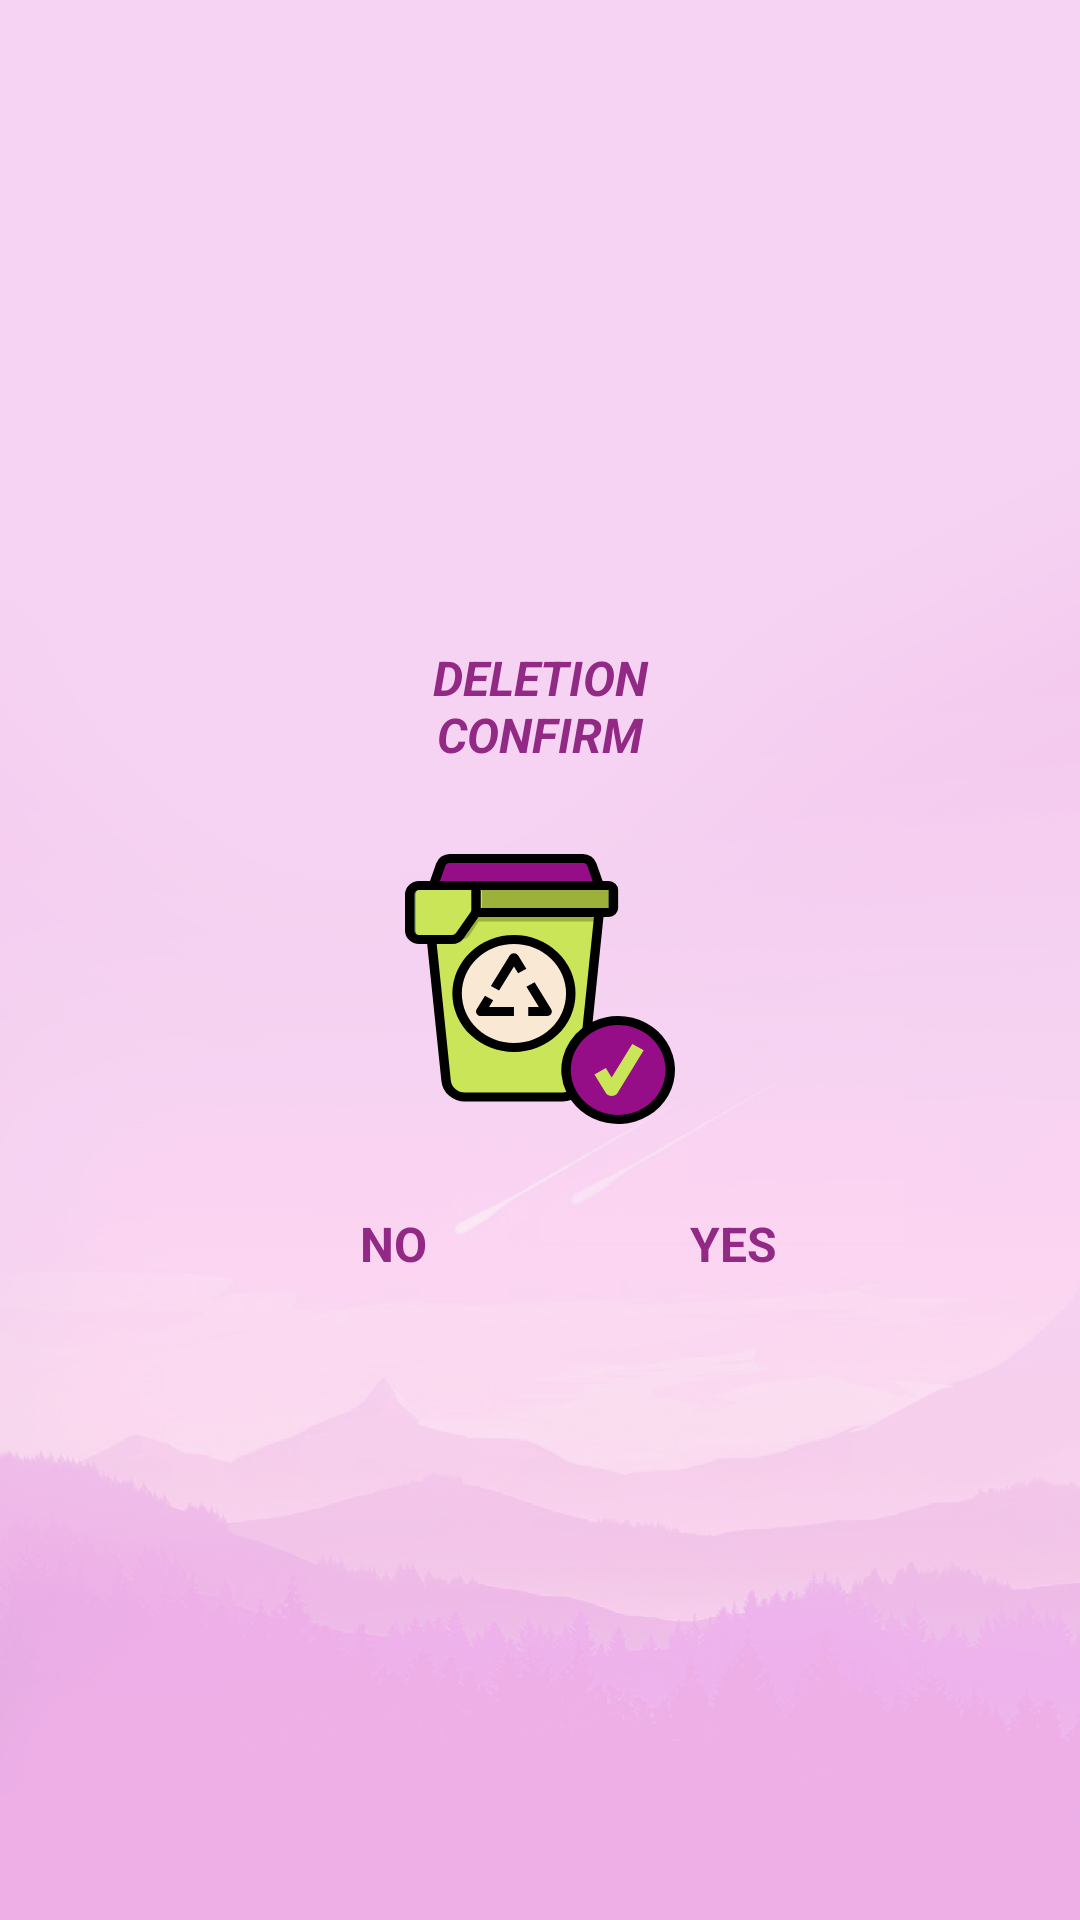

The Android layout XML behind this screen, and the referenced resources:
<!-- AndroidManifest.xml: application theme Theme.Tasks -->
<!-- res/layout/delete_task_dialog.xml -->
<?xml version="1.0" encoding="utf-8"?>
<androidx.constraintlayout.widget.ConstraintLayout xmlns:android="http://schemas.android.com/apk/res/android"
    xmlns:app="http://schemas.android.com/apk/res-auto"
    android:layout_width="match_parent"
    android:layout_height="match_parent"
    android:background="@drawable/background_main_new"
    android:elevation="@dimen/common_dialog_elevation_constraint"
    android:padding="@dimen/common_dialog_padding_constraint">

    <ImageView
        android:id="@+id/dialog_delete_task_circle"
        android:layout_width="@dimen/trash_basket_icon_width_delete"
        android:layout_height="@dimen/trash_basket_icon_height_delete"
        android:layout_marginTop="24dp"
        android:alpha="@dimen/trash_basket_opacity_delete"
        app:layout_constraintBottom_toTopOf="@+id/dialog_delete_task_cancel_button"
        app:layout_constraintEnd_toEndOf="parent"
        app:layout_constraintStart_toStartOf="parent"
        app:layout_constraintTop_toBottomOf="@+id/dialog_delete_task_label_question"
        app:srcCompat="@drawable/circle" />

    <TextView
        android:id="@+id/dialog_delete_task_cancel_button"
        android:layout_width="wrap_content"
        android:layout_height="wrap_content"
        android:layout_marginTop="24dp"
        android:text="@string/dialog_delete_no"
        android:textColor="@color/color_main"
        android:textSize="@dimen/text_size_delete"
        android:textStyle="bold"
        app:layout_constraintBottom_toBottomOf="parent"
        app:layout_constraintStart_toStartOf="@+id/dialog_delete_task_label_question"
        app:layout_constraintTop_toBottomOf="@+id/dialog_delete_task_circle" />

    <TextView
        android:id="@+id/dialog_delete_task_ok_button"
        android:layout_width="wrap_content"
        android:layout_height="wrap_content"
        android:text="@string/dialog_delete_yes"
        android:textColor="@color/color_main"
        android:textSize="@dimen/text_size_delete"
        android:textStyle="bold"
        app:layout_constraintStart_toEndOf="@+id/dialog_delete_task_circle"
        app:layout_constraintTop_toTopOf="@+id/dialog_delete_task_cancel_button" />

    <ImageButton
        android:id="@+id/dialog_delete_task_basket"
        android:layout_width="@dimen/circle_size_delete"
        android:layout_height="@dimen/circle_size_delete"
        android:background="@drawable/ic_trash"
        app:layout_constraintBottom_toBottomOf="@+id/dialog_delete_task_circle"
        app:layout_constraintEnd_toEndOf="@+id/dialog_delete_task_circle"
        app:layout_constraintStart_toStartOf="@+id/dialog_delete_task_circle"
        app:layout_constraintTop_toTopOf="@+id/dialog_delete_task_circle" />

    <TextView
        android:id="@+id/dialog_delete_task_label_question"
        android:layout_width="@dimen/text_label_width_delete"
        android:layout_height="wrap_content"
        android:gravity="center"
        android:text="@string/dialog_delete_task"
        android:textAllCaps="true"
        android:textColor="@color/color_main"
        android:textSize="@dimen/text_size_delete"
        android:textStyle="bold|italic"
        app:layout_constraintBottom_toTopOf="@+id/dialog_delete_task_circle"
        app:layout_constraintEnd_toEndOf="parent"
        app:layout_constraintStart_toStartOf="parent"
        app:layout_constraintTop_toTopOf="parent"
        app:layout_constraintVertical_chainStyle="packed" />


</androidx.constraintlayout.widget.ConstraintLayout>
<!-- resources referenced by this layout -->
<resources>
  <dimen name="circle_size_delete">90dp</dimen>
  <dimen name="common_dialog_elevation_constraint">0dp</dimen>
  <dimen name="common_dialog_padding_constraint">36dp</dimen>
  <dimen name="text_label_width_delete">120dp</dimen>
  <dimen name="text_size_delete">16sp</dimen>
  <dimen name="trash_basket_icon_height_delete">100dp</dimen>
  <dimen name="trash_basket_icon_width_delete">100dp</dimen>
  <dimen name="trash_basket_opacity_delete">0.72</dimen>
  <!-- drawable background_main_new: png bitmap (drawable-hdpi, 294051 bytes) -->
  <!-- drawable ic_trash: vector/xml drawable (drawable, 5037 chars, omitted) -->
  <string name="dialog_delete_no">NO</string>
  <string name="dialog_delete_task">Deletion confirm</string>
  <string name="dialog_delete_yes">YES</string>
  <style name="Theme.Tasks" parent="Theme.MaterialComponents.DayNight.NoActionBar">
          <item name="colorPrimary">@color/main</item>
          <item name="colorOnSecondary">@color/white</item>
          <item name="android:statusBarColor">@color/main_light_extra</item>
          <item name="colorOnSurface">@color/main</item>
          <item name="android:textColor">@color/main</item>
  
          <item name="radioButtonStyle">@style/Widget.App.RadioButton</item>
          <item name="snackbarStyle">@style/MySnackBarStyle</item>
          <item name="buttonBarPositiveButtonStyle">@style/PositiveButtonStyle</item>
      </style>
  <color name="main">#922A85</color>
  <color name="white">#FAF6F6</color>
  <color name="main_light_extra">#f6d3f2</color>
  <style name="Widget.App.RadioButton" parent="Widget.MaterialComponents.CompoundButton.RadioButton">
          <item name="materialThemeOverlay">@style/ThemeOverlay.App.RadioButton</item>
      </style>
  <style name="MySnackBarStyle" parent="Widget.MaterialComponents.Snackbar">
          <item name="android:backgroundTint">@color/main_light_extra</item>
      </style>
  <style name="PositiveButtonStyle" parent="Widget.MaterialComponents.Button.TextButton.Dialog">
          <item name="android:textColor">@color/main</item>
      </style>
  <style name="ThemeOverlay.App.RadioButton" parent="Widget.MaterialComponents.CompoundButton.RadioButton">
          <item name="colorControlActivated">@color/main_light</item>
          <item name="colorOnSurface">@color/main_light</item>
      </style>
  <color name="main_light">#D9E4A6DE</color>
</resources>
